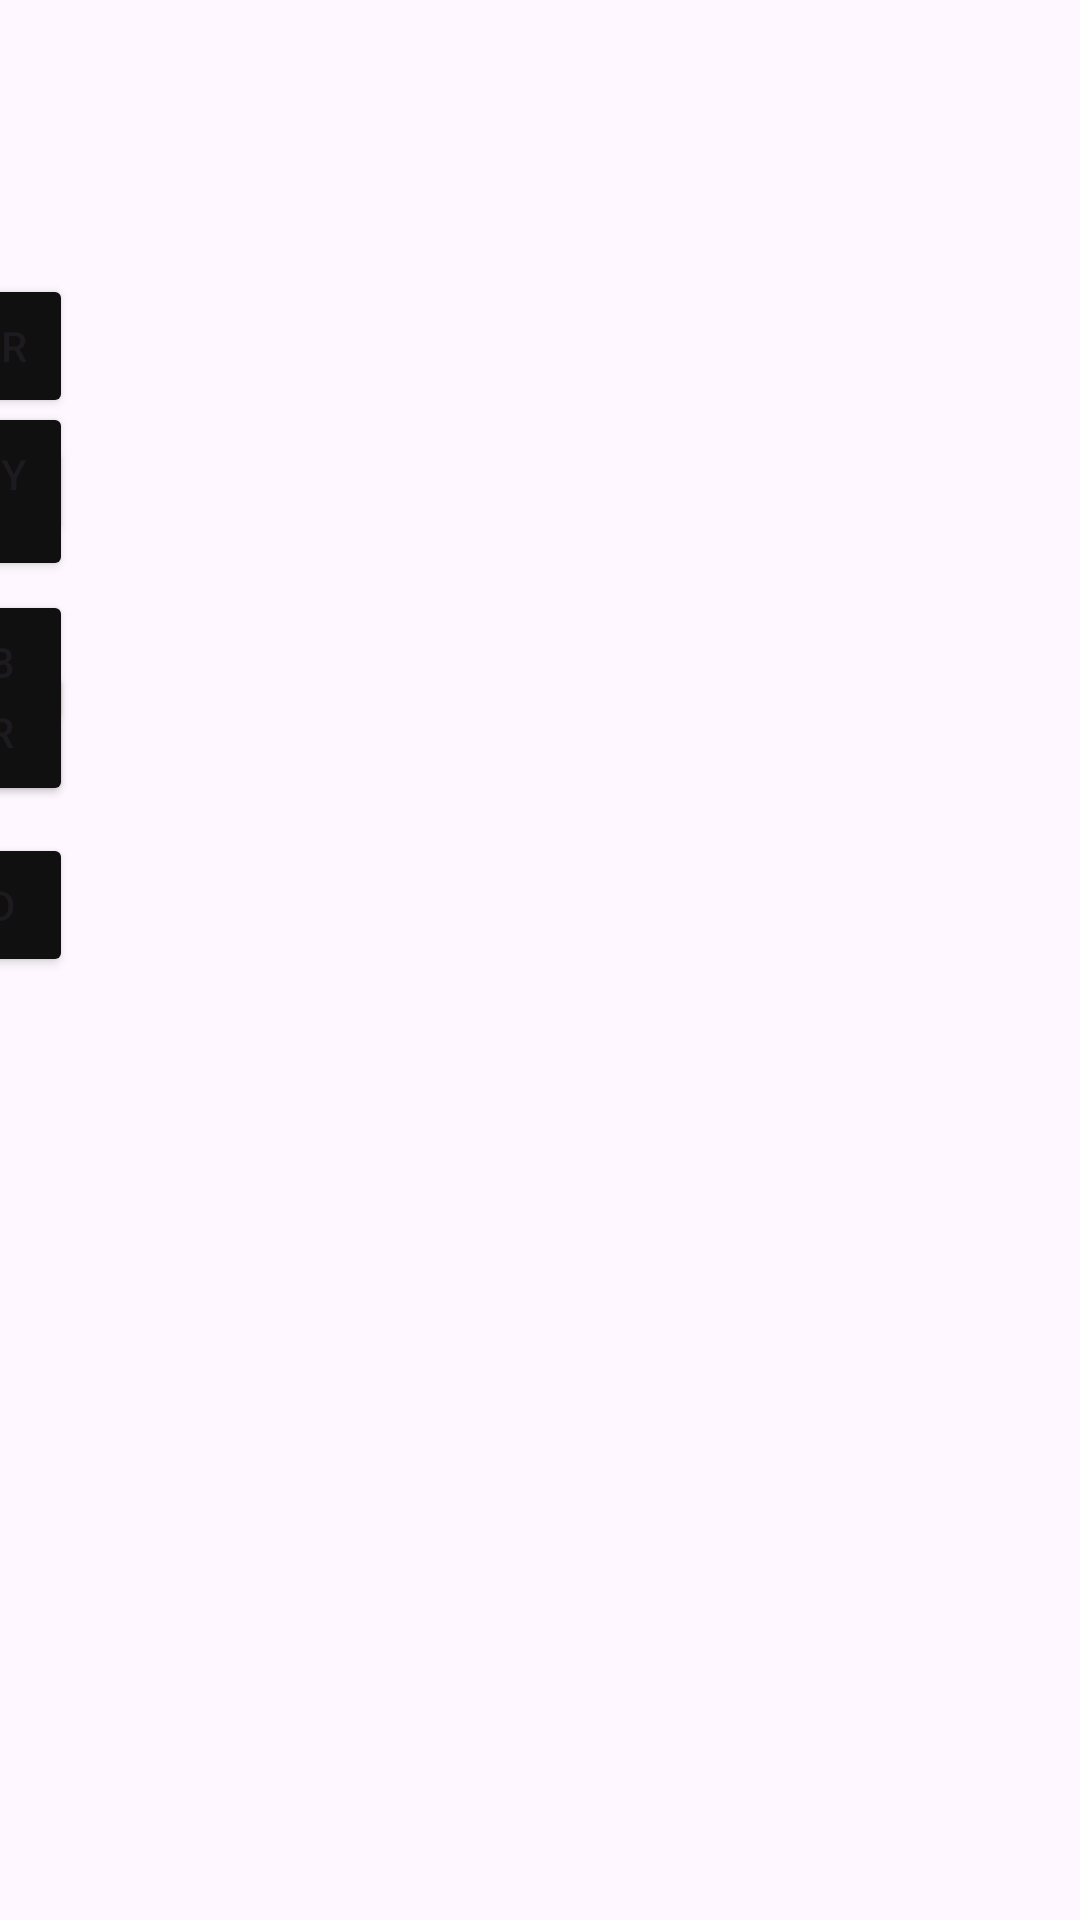

The Android layout XML behind this screen, and the referenced resources:
<!-- AndroidManifest.xml: application theme Theme.Pp036lab5 -->
<!-- res/layout/activity_main.xml -->
<?xml version="1.0" encoding="utf-8"?>
<androidx.constraintlayout.widget.ConstraintLayout xmlns:android="http://schemas.android.com/apk/res/android"
    xmlns:app="http://schemas.android.com/apk/res-auto"
    xmlns:tools="http://schemas.android.com/tools"
    android:id="@+id/main"
    android:layout_width="match_parent"
    android:layout_height="match_parent"
    tools:context=".MainActivity">

    <ImageView
        android:id="@+id/map"
        android:layout_width="wrap_content"
        android:layout_height="736dp"
        app:layout_constraintBottom_toBottomOf="parent"
        app:layout_constraintEnd_toEndOf="parent"
        app:layout_constraintHorizontal_bias="0.0"
        app:layout_constraintStart_toStartOf="parent"
        app:layout_constraintTop_toTopOf="parent"
        app:srcCompat="@drawable/map" />

    <ImageView
        android:id="@+id/logo"
        android:layout_width="wrap_content"
        android:layout_height="wrap_content"
        app:layout_constraintBottom_toTopOf="@+id/map"
        app:layout_constraintEnd_toEndOf="parent"
        app:layout_constraintStart_toStartOf="parent"
        app:layout_constraintTop_toTopOf="parent"
        app:layout_constraintVertical_bias="0.0"
        app:srcCompat="@drawable/logoo" />

    <TextView
        android:id="@+id/textView"
        android:layout_width="377dp"
        android:layout_height="57dp"
        android:gravity="center"
        android:text="SELECT A ZONE TO CONTINUE"
        android:textSize="25sp"
        android:textStyle="bold"
        app:layout_constraintBottom_toBottomOf="@+id/map"
        app:layout_constraintEnd_toEndOf="parent"
        app:layout_constraintHorizontal_bias="0.529"
        app:layout_constraintStart_toStartOf="parent"
        app:layout_constraintTop_toTopOf="parent"
        app:layout_constraintVertical_bias="0.989" />

    <Button
        android:id="@+id/X"
        android:layout_width="48dp"
        android:layout_height="48dp"
        android:backgroundTint="#101010"
        android:layout_margin="4dp"
        android:padding="8dp"
        android:text="X"
        app:cornerRadius="5dp"
        app:layout_constraintBottom_toBottomOf="@+id/map"
        app:layout_constraintEnd_toEndOf="@+id/map"
        app:layout_constraintHorizontal_bias="0.201"
        app:layout_constraintStart_toStartOf="@+id/map"
        app:layout_constraintTop_toTopOf="@+id/map"
        app:layout_constraintVertical_bias="0.389" />

    <Button
        android:id="@+id/G"
        android:layout_width="48dp"
        android:layout_height="48dp"
        android:backgroundTint="#101010"
        android:layout_margin="4dp"
        android:padding="8dp"
        android:text="G"
        app:cornerRadius="5dp"
        app:layout_constraintBottom_toBottomOf="@+id/map"
        app:layout_constraintEnd_toEndOf="@+id/map"
        app:layout_constraintHorizontal_bias="0.375"
        app:layout_constraintStart_toStartOf="@+id/map"
        app:layout_constraintTop_toTopOf="@+id/map"
        app:layout_constraintVertical_bias="0.279" />

    <Button
        android:id="@+id/B"
        android:layout_width="48dp"
        android:layout_height="48dp"
        android:backgroundTint="#101010"
        android:layout_margin="4dp"
        android:padding="8dp"
        android:text="B"
        app:cornerRadius="5dp"
        app:layout_constraintBottom_toBottomOf="@+id/map"
        app:layout_constraintEnd_toEndOf="@+id/map"
        app:layout_constraintHorizontal_bias="0.407"
        app:layout_constraintStart_toStartOf="@+id/map"
        app:layout_constraintTop_toTopOf="@+id/map"
        app:layout_constraintVertical_bias="0.354" />

    <Button
        android:id="@+id/D"
        android:layout_width="48dp"
        android:layout_height="48dp"
        android:backgroundTint="#101010"
        android:layout_margin="4dp"
        android:padding="8dp"
        android:text="D"
        app:cornerRadius="5dp"
        app:layout_constraintBottom_toBottomOf="@+id/map"
        app:layout_constraintEnd_toEndOf="@+id/map"
        app:layout_constraintHorizontal_bias="0.584"
        app:layout_constraintStart_toStartOf="@+id/map"
        app:layout_constraintTop_toTopOf="@+id/map"
        app:layout_constraintVertical_bias="0.473" />

    <Button
        android:id="@+id/R"
        android:layout_width="48dp"
        android:layout_height="48dp"
        android:backgroundTint="#101010"
        android:layout_margin="4dp"
        android:padding="8dp"
        android:text="R"
        app:cornerRadius="5dp"
        app:layout_constraintBottom_toBottomOf="@+id/map"
        app:layout_constraintEnd_toEndOf="@+id/map"
        app:layout_constraintHorizontal_bias="0.733"
        app:layout_constraintStart_toStartOf="@+id/map"
        app:layout_constraintTop_toTopOf="@+id/map"
        app:layout_constraintVertical_bias="0.388" />

    <Button
        android:id="@+id/TY"
        android:layout_width="48dp"
        android:layout_height="48dp"
        android:backgroundTint="#101010"
        android:layout_margin="4dp"
        android:padding="8dp"
        android:text="TY"
        app:cornerRadius="5dp"
        app:layout_constraintBottom_toBottomOf="@+id/map"
        app:layout_constraintEnd_toEndOf="@+id/map"
        app:layout_constraintHorizontal_bias="0.701"
        app:layout_constraintStart_toStartOf="@+id/map"
        app:layout_constraintTop_toTopOf="@+id/map"
        app:layout_constraintVertical_bias="0.262" />

    <Button
        android:id="@+id/TR"
        android:layout_width="48dp"
        android:layout_height="48dp"
        android:backgroundTint="#101010"
        android:layout_margin="4dp"
        android:padding="8dp"
        android:text="TR"
        app:cornerRadius="5dp"
        app:layout_constraintBottom_toBottomOf="@+id/map"
        app:layout_constraintEnd_toEndOf="@+id/map"
        app:layout_constraintHorizontal_bias="0.584"
        app:layout_constraintStart_toStartOf="@+id/map"
        app:layout_constraintTop_toTopOf="@+id/map"
        app:layout_constraintVertical_bias="0.199" />

</androidx.constraintlayout.widget.ConstraintLayout>
<!-- resources referenced by this layout -->
<resources>
  <style name="Theme.Pp036lab5" parent="Base.Theme.Pp036lab5" />
  <style name="Base.Theme.Pp036lab5" parent="Theme.Material3.DayNight.NoActionBar">
          
          
      </style>
</resources>
